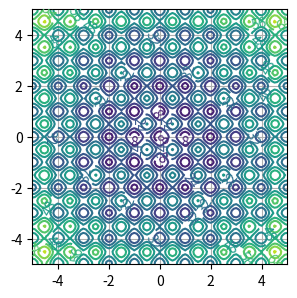
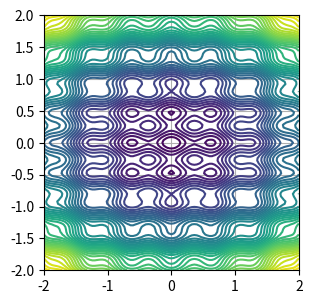
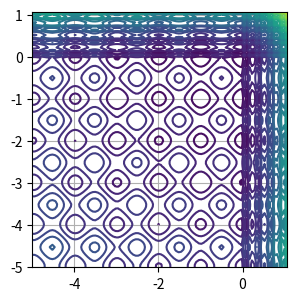
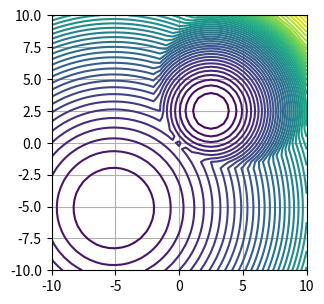
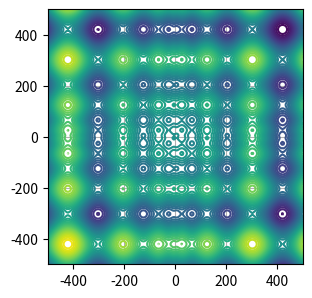
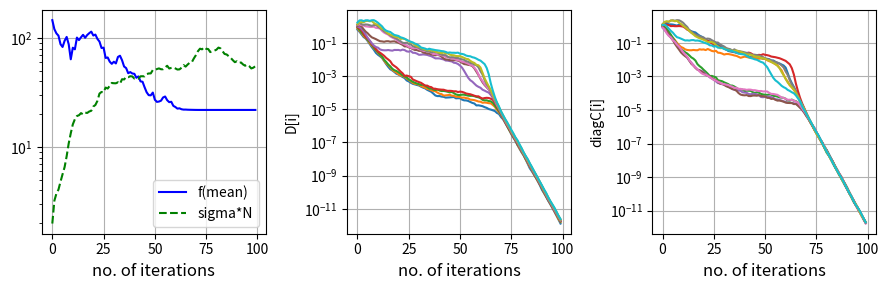
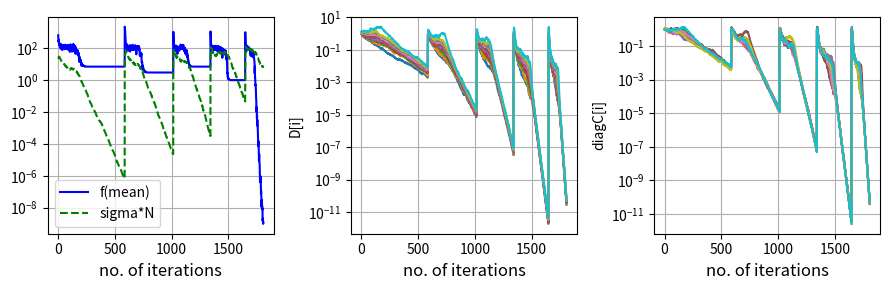

The script that saved these images, in order:
import numpy as np
import matplotlib.pyplot as plt

def rastrigin(x):
    a = 10
    return np.sum(x ** 2 + a * (1 - np.cos(2 * np.pi * x)))

dx, dy = 0.1, 0.1
y, x = np.mgrid[slice(-5, 5 + dy, dy), slice(-5, 5 + dx, dx)]
z = np.zeros(x.shape)
for i in range(x.shape[0]):
    for j in range(x.shape[1]):
        z[i,j] = rastrigin(np.array([x[i,j], y[i,j]]))

plt.figure(figsize=(3, 3))
plt.axes((0.1, 0.1, 0.85, 0.85))
plt.axis('equal')
CS = plt.contour(x, y, z, 10)
plt.clabel(CS, inline=1, fontsize=10)
plt.grid()

def bohachevsky(x):
    """bohachevsky function [-15, 15] or [1, 15]"""
    uni = np.sum(x[:-1] ** 2 + 2 * x[1:] ** 2)
    multi = np.sum(0.3 * (1 - np.cos(3 * np.pi * x[:-1])) + 0.4 * (1 - np.cos(4 * np.pi * x[1:])))
    return uni + multi

dx, dy = 0.04, 0.04
y, x = np.mgrid[slice(-2, 2 + dy, dy), slice(-2, 2 + dx, dx)]
z = np.zeros(x.shape)
for i in range(x.shape[0]):
    for j in range(x.shape[1]):
        z[i,j] = bohachevsky(np.array([x[i,j], y[i,j]]))

plt.figure(figsize=(3, 3))
plt.axes((0.1, 0.1, 0.85, 0.85))
plt.axis('equal')
CS = plt.contour(x, y, z, 50)
plt.grid()

def skewrastrigin(x):
    y = x.copy()
    y[y > 0] *= 10
    return rastrigin(y)

dx, dy = 0.06, 0.06
y, x = np.mgrid[slice(-5, 1 + dy, dy), slice(-5, 1 + dx, dx)]
z = np.zeros(x.shape)
for i in range(x.shape[0]):
    for j in range(x.shape[1]):
        z[i,j] = skewrastrigin(np.array([x[i,j], y[i,j]]))

plt.figure(figsize=(3, 3))
plt.axes((0.1, 0.1, 0.85, 0.85))
plt.axis('equal')
CS = plt.contour(x, y, z, 30)
plt.grid()

def doublesphere(x):
    s = 0.2
    a = 2.5
    b = - np.sqrt((a**2 - 1) / s)
    f1 = np.sum((x - a)**2)
    f2 = len(x) + s * np.sum((x - b)**2)
    return np.fmin(f1, f2)

dx, dy = 0.5, 0.5
y, x = np.mgrid[slice(-10, 10 + dy, dy), slice(-10, 10 + dx, dx)]
z = np.zeros(x.shape)
for i in range(x.shape[0]):
    for j in range(x.shape[1]):
        z[i,j] = doublesphere(np.array([x[i,j], y[i,j]]))

plt.figure(figsize=(3, 3))
plt.axes((0.1, 0.1, 0.85, 0.85))
plt.axis('equal')
CS = plt.contour(x, y, z, 50)
plt.grid()

def schwefel(x):
    a = 418.9829
    pen = np.sum(np.fmax(np.abs(x) - 500, 0)**2)
    if pen > 0:
        fx = 1000 + pen  # 便宜上，定義域の外側は大きな値とする
    else:
        fx = np.sum(a - x * np.sin(np.sqrt(np.abs(x))))
    return fx

dx, dy = 5, 5
y, x = np.mgrid[slice(-500, 500 + dy, dy), slice(-500, 500 + dx, dx)]
z = np.zeros(x.shape)
for i in range(x.shape[0]):
    for j in range(x.shape[1]):
        z[i,j] = schwefel(np.array([x[i,j], y[i,j]]))

plt.figure(figsize=(3, 3))
plt.axes((0.1, 0.1, 0.85, 0.85))
plt.axis('equal')
CS = plt.contour(x, y, z, 50)
plt.grid()

class CMAES(object):
    """CMA Evolution Strategy with CSA"""

    def __init__(self, func, init_mean, init_sigma, nsample):
        """コンストラクタ

        Parameters
        ----------
        func : callable
            目的関数 (最小化)
        init_mean : ndarray (1D)
            初期平均ベクトル
        init_sigma : float
            初期ステップサイズ
        nsample : int
            サンプル数
        """
        self.func = func
        self.mean = init_mean
        self.sigma = init_sigma
        self.N = self.mean.shape[0]                     # 探索空間の次元数
        self.arx = np.zeros((nsample, self.N)) * np.nan # 候補解
        self.arf = np.zeros(nsample) * np.nan           # 候補解の評価値

        self.D = np.ones(self.N) # 共分散行列の固有値
        self.B = np.eye(self.N)  # 共分散行列の固有ベクトル
        self.C = np.dot(self.B * self.D, self.B.T) # 共分散行列

        self.weights = np.zeros(nsample)
        self.weights[:nsample//4] = 1.0 / (nsample//4)  # 重み．総和が1

        # For CSA
        self.ps = np.zeros(self.N)
        self.mueff = 1.0 / np.sum(self.weights**2)
        self.cs = (2 + self.mueff) / (3 + self.mueff + self.N)
        self.ds = 1.0 + self.cs + max(1.0, np.sqrt(self.mueff / self.N))
        self.chiN = np.sqrt(self.N) * (1.0 - 1.0 / (4.0 * self.N) + 1.0 / (21.0 * self.N * self.N))

        # For CMA
        self.cmu = self.mueff / (self.N ** 2 / 2 + self.N + self.mueff)

        # For Checker
        self.t = 0
        self.neval = 0

    def sample(self):
        """候補解を生成する．"""
        self.arz = np.random.normal(size=self.arx.shape)
        self.ary = np.dot(np.dot(self.arz, self.B) * np.sqrt(self.D), self.B.T)
        self.arx = self.mean + self.sigma * self.ary

    def evaluate(self):
        """候補解を評価する．"""
        for i in range(self.arf.shape[0]):
            self.arf[i] = self.func(self.arx[i])
            self.neval += 1

    def update_param(self):
        """パラメータを更新する．"""
        self.t += 1
        idx = np.argsort(self.arf)  # idx[i]は評価値がi番目に良い解のインデックス
        # 進化パスの更新 (平均ベクトル移動量の蓄積)
        self.ps = (1 - self.cs) * self.ps + np.sqrt(self.cs * (2 - self.cs) * self.mueff) * np.dot(self.weights, self.arz[idx])
        # 共分散行列の更新
        self.C = (1 - self.cmu) * self.C + self.cmu * np.dot(self.ary[idx].T * self.weights, self.ary[idx])
        # 共分散行列の固有値分解
        self.D, self.B = np.linalg.eigh(self.C)

        # 進化パスの長さが，ランダム関数の下での期待値よりも大きければステップサイズを大きくする．
        self.sigma = self.sigma * np.exp(self.cs / self.ds * (np.linalg.norm(self.ps) / self.chiN - 1))
        self.mean += np.dot(self.weights, self.arx[idx] - self.mean)

    @property
    def coordinate_std(self):
        return np.sqrt(np.diag(self.C)) * self.sigma

    @property
    def lam(self):
        return len(self.arf)

    @property
    def xmean(self):
        return self.mean

es = CMAES(func=rastrigin,
           init_mean=-5.0 + 10.0*np.random.rand(10),
           init_sigma=0.1,
           nsample=1000)

maxiter = 100
mean = np.zeros(maxiter) * np.nan
sigmaN = np.zeros(maxiter) * np.nan
D = np.zeros((maxiter, es.N)) * np.nan
diagC = np.zeros((maxiter, es.N)) * np.nan

for i in range(maxiter):
    es.sample()
    es.evaluate()
    es.update_param()
    mean[i] = es.func(es.mean)
    sigmaN[i] = es.sigma * es.N
    D[i] = es.D
    diagC[i] = np.diag(es.C)
    if mean[i] < 1e-8:
        break

plt.figure(figsize=(9, 3))
plt.subplot(131)
plt.semilogy(mean, '-b', label='f(mean)')
plt.semilogy(sigmaN, '--g', label='sigma*N')
plt.xlabel('no. of iterations', fontsize='large')
plt.grid()
plt.legend(loc='best')
plt.subplot(132)
plt.semilogy(D)
plt.xlabel('no. of iterations', fontsize='large')
plt.ylabel('D[i]')
plt.grid()
plt.subplot(133)
plt.semilogy(diagC)
plt.xlabel('no. of iterations', fontsize='large')
plt.ylabel('diagC[i]')
plt.grid()
plt.tight_layout()



from collections import deque
import math

class Checker:
    """BBOB ermination Checker for dd-CMA"""
    def __init__(self, cma):
        assert isinstance(cma, CMAES)
        self._cma = cma
        self._init_std = self._cma.coordinate_std
        self._N = self._cma.N
        self._lam = self._cma.lam
        self._hist_fbest = deque(maxlen=10 + int(np.ceil(30 * self._N / self._lam)))
        self._hist_feq_flag = deque(maxlen=self._N)
        self._hist_fmin = deque()
        self._hist_fmed = deque()

    def __call__(self):
        return self.bbob_check()

    def check_maxiter(self):
        return self._cma.t > 100 + 50 * (self._N + 3) ** 2 / np.sqrt(self._lam)

    def check_tolhistfun(self):
        self._hist_fbest.append(np.min(self._cma.arf))
        return (self._cma.t >= 10 + int(np.ceil(30 * self._N / self._lam)) and
                np.max(self._hist_fbest) - np.min(self._hist_fbest) < 1e-12)

    def check_equalfunvals(self):
        k = int(math.ceil(0.1 + self._lam / 4))
        sarf = np.sort(self._cma.arf)
        self._hist_feq_flag.append(sarf[0] == sarf[k])
        return 3 * sum(self._hist_feq_flag) > self._N

    def check_tolx(self):
        return (np.all(self._cma.coordinate_std / self._init_std) < 1e-12)

    def check_tolupsigma(self):
        return np.any(self._cma.coordinate_std / self._init_std > 1e3)

    def check_stagnation(self):
        self._hist_fmin.append(np.min(self._cma.arf))
        self._hist_fmed.append(np.median(self._cma.arf))
        _len = int(np.ceil(self._cma.t / 5 + 120 + 30 * self._N / self._lam))
        if len(self._hist_fmin) > _len:
            self._hist_fmin.popleft()
            self._hist_fmed.popleft()
        fmin_med = np.median(np.asarray(self._hist_fmin)[-20:])
        fmed_med = np.median(np.asarray(self._hist_fmed)[:20])
        return self._cma.t >= _len and fmin_med >= fmed_med

    def check_conditioncov(self):
        return np.max(self._cma.D) / np.min(self._cma.D) > 1e14

    def check_noeffectaxis(self):
        t = self._cma.t % self._N
        test = 0.1 * self._cma.sigma * np.sqrt(self._cma.D[t]) * self._cma.B[:, t]
        return np.all(self._cma.xmean == self._cma.xmean + test)

    def check_noeffectcoor(self):
        return np.all(self._cma.xmean == self._cma.xmean + 0.2 * self._cma.coordinate_std)

    def check_flat(self):
        return np.max(self._cma.arf) == np.min(self._cma.arf)

    def bbob_check(self):
        if self.check_maxiter():
            return True, 'bbob_maxiter'
        if self.check_tolhistfun():
            return True, 'bbob_tolhistfun'
        if self.check_equalfunvals():
            return True, 'bbob_equalfunvals'
        if self.check_tolx():
            return True, 'bbob_tolx'
        if self.check_tolupsigma():
            return True, 'bbob_tolupsigma'
        if self.check_stagnation():
            return True, 'bbob_stagnation'
        if self.check_conditioncov():
            return True, 'bbob_conditioncov'
        if self.check_noeffectaxis():
            return True, 'bbob_noeffectaxis'
        if self.check_noeffectcoor():
            return True, 'bbob_noeffectcoor'
        if self.check_flat():
            return True, 'bbob_flat'
        return False, ''

N = 10
lam = int(4 + 3 * np.log(N))
init_mean = -5.0 + (5.0 - (-5.0)) * np.random.randn(N)
init_sigma = (5.0 - (-5.0)) / 4.0

# Setting for resart
NUM_RESTART = 10  # number of restarts with increased population size
MAX_NEVAL = 1e6   # maximal number of f-calls
F_TARGET = 1e-8   # target function value
total_neval = 0   # total number of f-calls

# Logger
maxiter = 10000
mean = np.zeros(maxiter) * np.nan
sigmaN = np.zeros(maxiter) * np.nan
D = np.zeros((maxiter, es.N)) * np.nan
diagC = np.zeros((maxiter, es.N)) * np.nan

# Main loop
es = CMAES(func=rastrigin,
           init_mean=init_mean,
           init_sigma=init_sigma,
           nsample=lam)
checker = Checker(es)

t = 0
for restart in range(NUM_RESTART):
    issatisfied = False
    fbestsofar = np.inf
    while not issatisfied:
        es.sample()
        es.evaluate()
        es.update_param()
        mean[t] = es.func(es.mean)
        sigmaN[t] = es.sigma * es.N
        D[t] = es.D
        diagC[t] = np.diag(es.C)
        t += 1
        fbest = np.min(es.arf)
        fbestsofar = min(fbest, fbestsofar)
        if fbest <= F_TARGET:
            issatisfied, condition = True, 'ftarget'
        elif t >= maxiter:
            issatisfied, condition = True, 'maxiter'
        else:
            issatisfied, condition = checker()
        if es.t % 10 == 0:
            print(es.t, es.neval, fbest, fbestsofar)
    print("Terminated with condition: " + str(condition))
    # For restart
    total_neval += es.neval
    if total_neval < MAX_NEVAL and fbest > F_TARGET and restart + 1 < NUM_RESTART:
        popsize = lam * 2 ** (restart + 1)
        init_mean = -5.0 + (5.0 - (-5.0)) * np.random.randn(N)
        init_sigma = (5.0 - (-5.0)) / 4.0
        es = CMAES(func=rastrigin,
                  init_mean=init_mean,
                  init_sigma=init_sigma,
                  nsample=popsize)
        checker = Checker(es)
        print("Restart with popsize: " + str(popsize))
    else:
        break

plt.figure(figsize=(9, 3))
plt.subplot(131)
plt.semilogy(mean, '-b', label='f(mean)')
plt.semilogy(sigmaN, '--g', label='sigma*N')
plt.xlabel('no. of iterations', fontsize='large')
plt.grid()
plt.legend(loc='best')
plt.subplot(132)
plt.semilogy(D)
plt.xlabel('no. of iterations', fontsize='large')
plt.ylabel('D[i]')
plt.grid()
plt.subplot(133)
plt.semilogy(diagC)
plt.xlabel('no. of iterations', fontsize='large')
plt.ylabel('diagC[i]')
plt.grid()
plt.tight_layout()
